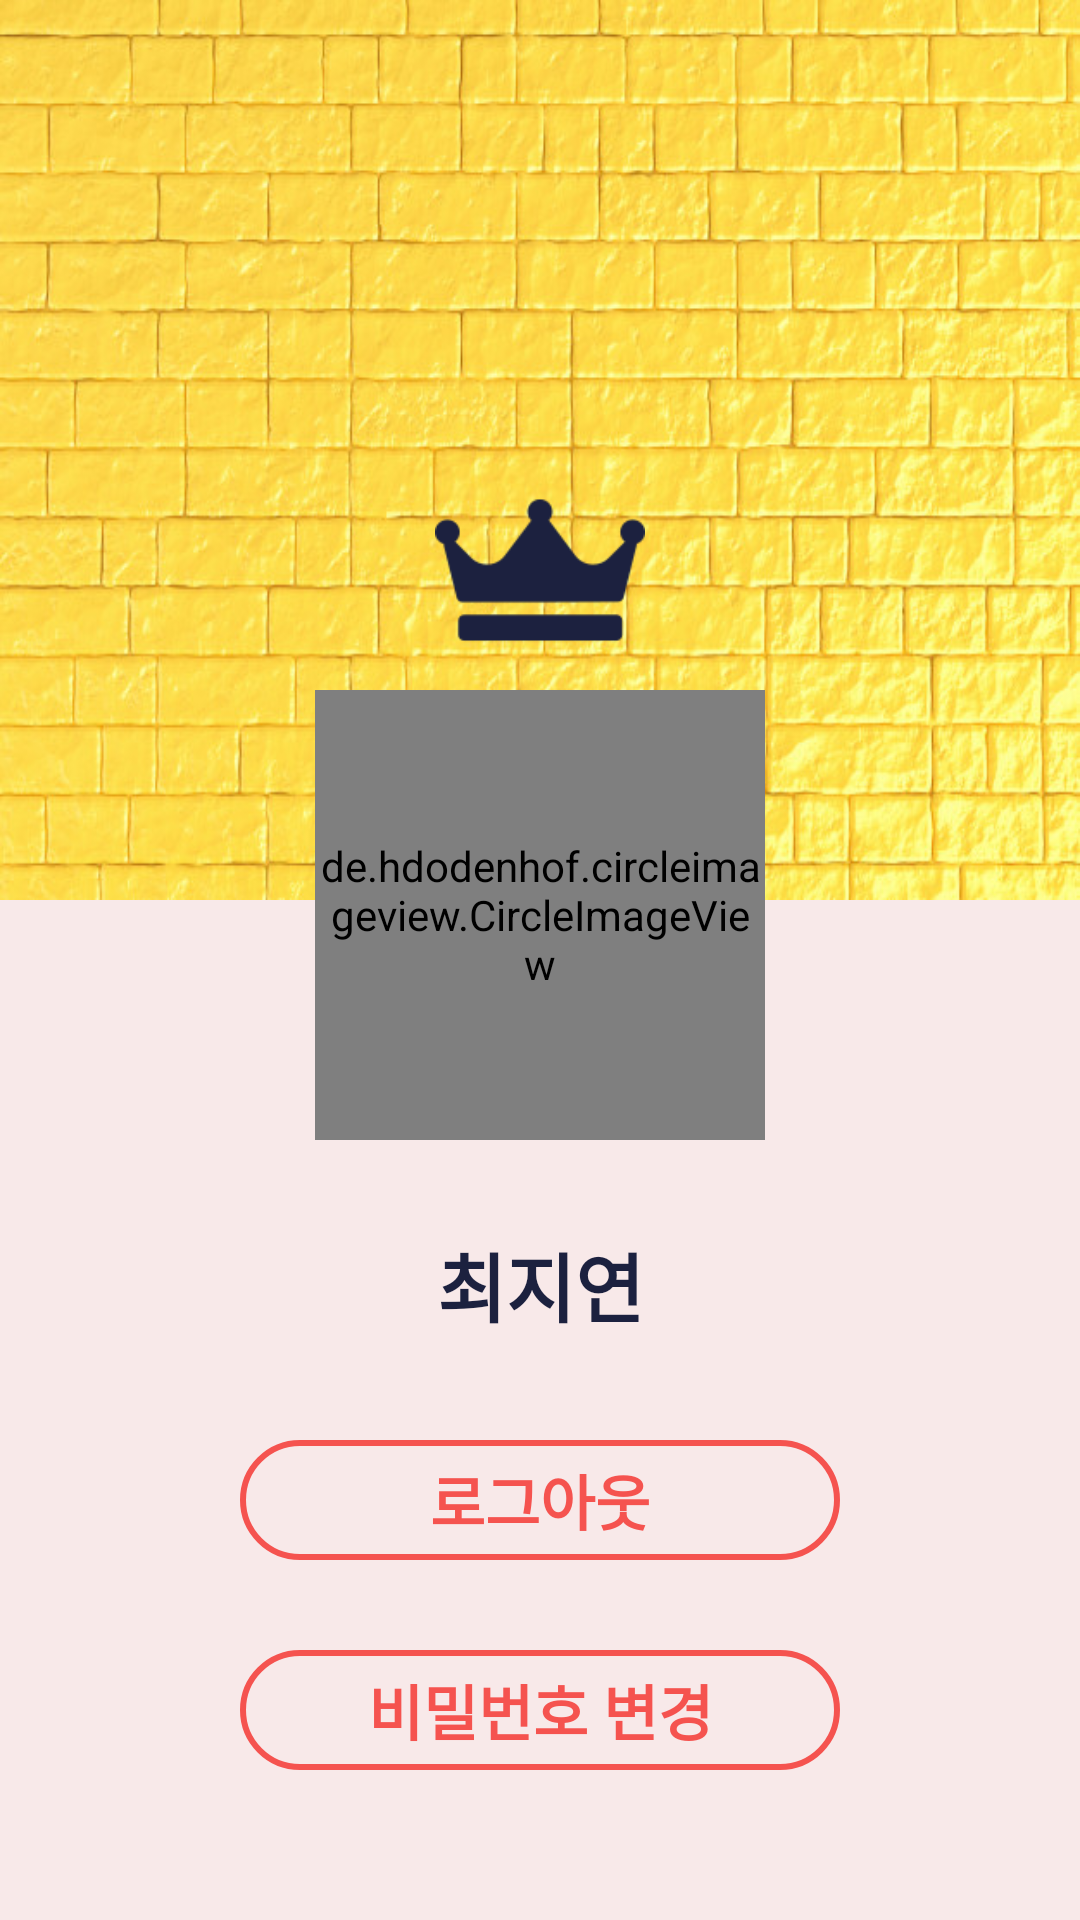

Android layout source for this screen:
<!-- AndroidManifest.xml: application theme SpeechUTheme -->
<!-- res/layout/fragment_main_settings.xml -->
<?xml version="1.0" encoding="utf-8"?>
<RelativeLayout
    xmlns:android="http://schemas.android.com/apk/res/android"
    xmlns:app="http://schemas.android.com/apk/res-auto" android:layout_width="match_parent"
    android:layout_height="match_parent"
    android:background="@color/FifthColor">

    <LinearLayout
        android:id="@+id/Linear1"
        android:layout_width="match_parent"
        android:layout_height="300dp"
        android:orientation="horizontal"
        android:background="@drawable/yellowwall">

        <TextView
            android:layout_width="0dp"
            android:layout_height="0dp"
            android:layout_weight="1"/>

        <ImageView
            android:id="@+id/blueCrown"
            android:layout_width="70dp"
            android:layout_height="70dp"
            android:layout_marginTop="155dp"
            android:src="@drawable/bluecrown"/>

        <TextView
            android:layout_width="0dp"
            android:layout_height="0dp"
            android:layout_weight="1"/>

    </LinearLayout>

    <de.hdodenhof.circleimageview.CircleImageView
        android:id="@+id/userProfile"
        android:layout_width="150dp"
        android:layout_height="150dp"
        android:layout_centerHorizontal="true"
        android:layout_marginTop="230dp"
        android:scaleType="centerCrop"
        app:srcCompat="@drawable/ic_clickuser"/>



        <TextView
            android:id="@+id/userName"
            android:layout_marginTop="30dp"
            android:layout_width="match_parent"
            android:gravity="center"
            android:layout_height="wrap_content"
            android:text="최지연"
            android:textStyle="bold"
            android:layout_gravity="center"
            android:textSize="25dp"
            android:layout_below="@+id/userProfile"
            android:textColor="@color/FirstColor"/>

    <LinearLayout
        android:layout_width="match_parent"
        android:layout_height="wrap_content"
        android:orientation="vertical"
        android:layout_alignParentBottom="true"
        >

        <TextView
            android:layout_width="200dp"
            android:layout_height="40dp"
            android:gravity="center"
            android:text="로그아웃"
            android:layout_gravity="center"
            android:layout_marginBottom="30dp"
            android:textSize="20dp"
            android:textStyle="bold"
            android:background="@drawable/setting_btn_circle"
            android:textColor="@color/FourthColor"/>

        <TextView
            android:layout_width="200dp"
            android:layout_height="40dp"
            android:text="비밀번호 변경"
            android:gravity="center"
            android:layout_marginBottom="50dp"
            android:textSize="20dp"
            android:layout_gravity="center"
            android:background="@drawable/setting_btn_circle"
            android:textStyle="bold"
            android:textColor="@color/FourthColor"/>




    </LinearLayout>


</RelativeLayout>
<!-- resources referenced by this layout -->
<resources>
  <color name="FifthColor">#F8E9E9</color>
  <color name="FirstColor">#1C213F</color>
  <color name="FourthColor">#F5534F</color>
  <!-- drawable bluecrown: png bitmap (drawable-v24, 2130 bytes) -->
  <!-- drawable setting_btn_circle (drawable-xhdpi) -->
  <?xml version="1.0" encoding="utf-8"?>
  <shape xmlns:android="http://schemas.android.com/apk/res/android">
  
      <corners
          android:radius="30dp"
          />
  
      <solid
          android:color="@color/FifthColor"
          />
  
      <stroke android:width="2dp" android:color="@color/FourthColor" />
      <padding android:left="2dp" android:top="2dp"
          android:right="2dp" android:bottom="2dp" />
  </shape>
  <!-- drawable yellowwall: jpg bitmap (drawable-v24, 113810 bytes) -->
  <style name="SpeechUTheme" parent="Theme.AppCompat.Light.NoActionBar">
          <item name="colorPrimary">@color/FirstColor</item>
          <item name="colorPrimaryDark">@color/FirstColor</item>
      </style>
</resources>
